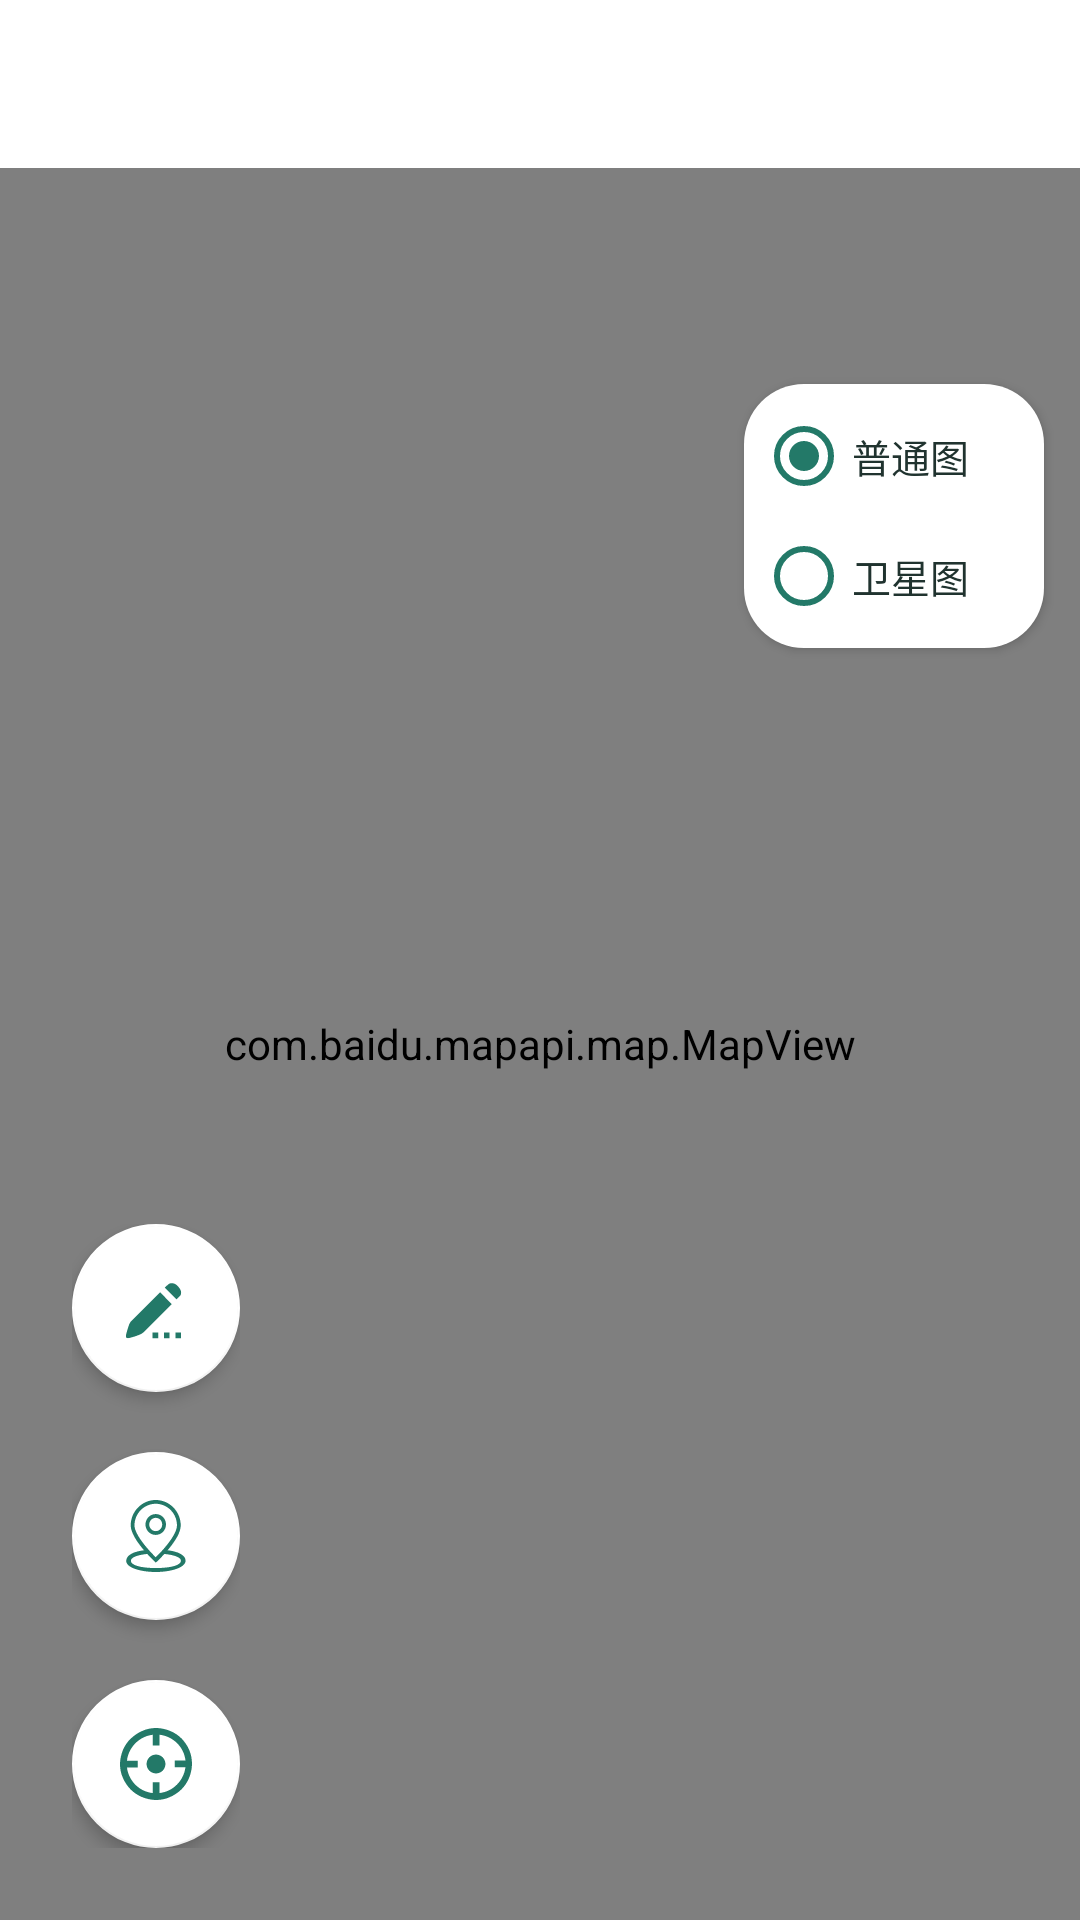

Write the Android layout XML for this screen, with the resource values it uses.
<!-- AndroidManifest.xml: application theme AppTheme -->
<!-- res/layout/activity_main.xml -->
<?xml version='1.0' encoding='utf-8'?>
<androidx.drawerlayout.widget.DrawerLayout xmlns:android="http://schemas.android.com/apk/res/android" xmlns:app="http://schemas.android.com/apk/res-auto" android:id="@id/drawerLayoutMainView" android:fitsSystemWindows="true" android:layout_width="match_parent" android:layout_height="match_parent">
    <include android:id="@id/include_app_bar_main" android:layout_width="match_parent" android:layout_height="match_parent" layout="@layout/app_bar_main" />
    <com.google.android.material.navigation.NavigationView android:layout_gravity="start" android:id="@id/navView" android:fitsSystemWindows="true" android:layout_width="wrap_content" android:layout_height="match_parent" app:headerLayout="@layout/nav_header" app:menu="@menu/menu_nav" android:background="@color/sg_surface" app:itemIconTint="@color/sg_accent" app:itemTextColor="@color/sg_ink" app:itemIconPadding="24dp" app:itemVerticalPadding="12dp" />
</androidx.drawerlayout.widget.DrawerLayout>
<!-- res/layout/app_bar_main.xml (included above) -->
<?xml version='1.0' encoding='utf-8'?>
<androidx.coordinatorlayout.widget.CoordinatorLayout xmlns:android="http://schemas.android.com/apk/res/android" xmlns:app="http://schemas.android.com/apk/res-auto" android:layout_width="match_parent" android:layout_height="match_parent">
    <FrameLayout android:layout_width="match_parent" android:layout_height="match_parent">
        <com.google.android.material.appbar.AppBarLayout android:theme="@style/AppTheme.AppBarOverlay" android:layout_width="match_parent" android:layout_height="wrap_content" android:background="@color/sg_surface" android:elevation="0dp" app:elevation="0dp">
            <androidx.appcompat.widget.Toolbar android:id="@id/toolbar" android:background="@color/sg_surface" android:layout_width="match_parent" android:layout_height="?actionBarSize" app:popupTheme="@style/AppTheme.PopupOverlay" android:elevation="0dp" app:titleTextColor="@color/sg_ink" app:subtitleTextColor="@color/sg_muted" />
        </com.google.android.material.appbar.AppBarLayout>
        <include android:id="@id/includeContentMap" android:layout_width="match_parent" android:layout_height="wrap_content" android:layout_marginTop="?actionBarSize" layout="@layout/content_map" />
        <LinearLayout android:id="@id/llSearchLinear" android:background="#ddffffff" android:visibility="gone" android:layout_width="match_parent" android:layout_height="wrap_content" android:layout_marginTop="?actionBarSize">
            <ListView android:id="@id/lvSearchList" android:layout_width="match_parent" android:layout_height="wrap_content" android:layout_margin="10.0dp" android:divider="@color/sg_line" android:dividerHeight="1dp" android:clipToPadding="false" />
        </LinearLayout>
        <LinearLayout android:id="@id/llSearchHistory" android:background="#ddffffff" android:visibility="gone" android:layout_width="match_parent" android:layout_height="wrap_content" android:layout_marginTop="?actionBarSize">
            <ListView android:id="@id/lvSearchHistory" android:layout_width="match_parent" android:layout_height="wrap_content" android:layout_margin="10.0dp" android:divider="@color/sg_line" android:dividerHeight="1dp" android:clipToPadding="false" />
        </LinearLayout>
    </FrameLayout>
</androidx.coordinatorlayout.widget.CoordinatorLayout>
<!-- res/layout/nav_header.xml (included above) -->
<?xml version='1.0' encoding='utf-8'?>
<LinearLayout xmlns:android="http://schemas.android.com/apk/res/android" xmlns:app="http://schemas.android.com/apk/res-auto" android:theme="@style/ThemeOverlay.AppCompat.Light" android:orientation="vertical" android:background="@drawable/side_nav_bar" android:paddingLeft="24dp" android:paddingTop="32dp" android:paddingRight="24dp" android:layout_width="match_parent" android:layout_height="@dimen/nav_header_height">
    <ImageView android:id="@id/user_icon" android:visibility="gone" android:layout_width="wrap_content" android:layout_height="wrap_content" android:layout_marginTop="32.0dp" android:scaleType="fitXY" android:contentDescription="@null" app:srcCompat="@mipmap/ic_launcher" />
    <TextView android:textAppearance="@style/TextAppearance.AppCompat.Body1" android:textSize="28sp" android:id="@id/tvName" android:layout_width="match_parent" android:layout_height="wrap_content" android:layout_marginTop="@dimen/nav_header_vertical_spacing" android:text="@string/app_name" android:fontFamily="sans-serif-medium" android:textColor="@color/sg_ink" />
    <TextView android:gravity="center_vertical" android:layout_gravity="center_vertical" android:layout_width="match_parent" android:layout_height="wrap_content" android:layout_marginTop="10.0dp" android:text="@string/user_limit_info" android:drawableTint="@color/sg_accent" android:drawablePadding="5.0dp" app:drawableStartCompat="@drawable/ic_msg" android:fontFamily="sans-serif" android:textColor="@color/sg_muted" android:textSize="13sp" android:lineSpacingExtra="4dp" />
</LinearLayout>
<!-- res/layout/content_map.xml (included above) -->
<?xml version='1.0' encoding='utf-8'?>
<androidx.constraintlayout.widget.ConstraintLayout xmlns:android="http://schemas.android.com/apk/res/android" xmlns:app="http://schemas.android.com/apk/res-auto" android:layout_width="match_parent" android:layout_height="match_parent" app:layout_behavior="@string/appbar_scrolling_view_behavior">
    <RelativeLayout android:id="@id/relativeLayout" android:layout_width="match_parent" android:layout_height="match_parent">
        <com.baidu.mapapi.map.MapView android:id="@id/bdMapView" android:focusable="true" android:clickable="true" android:layout_width="match_parent" android:layout_height="match_parent" />
        <RadioGroup android:orientation="vertical" android:id="@id/RadioGroupMapType" android:layout_width="100dp" android:layout_height="wrap_content" android:layout_marginTop="72dp" android:layout_alignParentTop="true" android:layout_marginEnd="12dp" android:layout_alignParentEnd="true" android:background="@drawable/sg_surface" android:padding="4dp" android:elevation="2dp">
            <RadioButton android:id="@id/mapNormal" android:layout_width="match_parent" android:layout_height="wrap_content" android:checked="true" android:minHeight="40dp" android:text="@string/map_pic_normal" android:layout_weight="1.0" android:fontFamily="sans-serif" android:textSize="13sp" android:textColor="@color/sg_ink" android:buttonTint="@color/sg_accent" />
            <RadioButton android:id="@id/mapSatellite" android:layout_width="match_parent" android:layout_height="wrap_content" android:minHeight="40dp" android:text="@string/map_pic_sate" android:layout_weight="1.0" android:fontFamily="sans-serif" android:textSize="13sp" android:textColor="@color/sg_ink" android:buttonTint="@color/sg_accent" />
        </RadioGroup>
        <ImageButton android:theme="@style/AppTheme" android:id="@id/ibZoomIn" android:background="?android:selectableItemBackgroundBorderless" android:visibility="gone" android:layout_width="32.0dp" android:layout_height="32.0dp" android:layout_marginTop="383.0dp" android:contentDescription="@null" android:layout_marginEnd="10.0dp" android:layout_alignParentEnd="true" app:srcCompat="@drawable/ic_zoom_in" app:tint="@color/colorAccent" />
        <ImageButton android:theme="@style/AppTheme" android:id="@id/ibtnZoomOut" android:background="?android:selectableItemBackgroundBorderless" android:visibility="gone" android:layout_width="32.0dp" android:layout_height="32.0dp" android:layout_marginTop="416.0dp" android:contentDescription="@null" android:layout_marginEnd="10.0dp" android:layout_alignParentEnd="true" app:srcCompat="@drawable/ic_zoom_out" app:tint="@color/colorAccent" />
    </RelativeLayout>
    <LinearLayout android:orientation="vertical" android:layout_width="wrap_content" android:layout_height="wrap_content" android:layout_margin="24.0dp" app:layout_constraintBottom_toBottomOf="parent" app:layout_constraintStart_toStartOf="parent">
        <com.google.android.material.floatingactionbutton.FloatingActionButton android:layout_gravity="start|bottom" android:id="@id/fabInputPos" android:layout_width="wrap_content" android:layout_height="wrap_content" android:contentDescription="输入坐标" app:elevation="3dp" app:pressedTranslationZ="5dp" app:rippleColor="@color/sg_soft" app:srcCompat="@drawable/ic_input" app:backgroundTint="@color/sg_surface" app:tint="@color/sg_accent" />
        <com.google.android.material.floatingactionbutton.FloatingActionButton android:layout_gravity="start|bottom" android:id="@id/faBtnStart" android:layout_width="wrap_content" android:layout_height="wrap_content" android:layout_marginTop="20.0dp" android:contentDescription="开始或停止模拟定位" app:elevation="3dp" app:pressedTranslationZ="5dp" app:rippleColor="@color/sg_soft" app:srcCompat="@drawable/ic_position" app:backgroundTint="@color/sg_surface" app:tint="@color/sg_accent" />
        <com.google.android.material.floatingactionbutton.FloatingActionButton android:layout_gravity="start|bottom" android:id="@id/faCurPosition" android:background="@color/white" android:layout_width="wrap_content" android:layout_height="wrap_content" android:layout_marginTop="20.0dp" android:contentDescription="回到当前位置" android:layout_alignParentEnd="true" app:pressedTranslationZ="5dp" app:srcCompat="@drawable/ic_home_position" app:backgroundTint="@color/sg_surface" app:tint="@color/sg_accent" app:elevation="3dp" app:rippleColor="@color/sg_soft" />
    </LinearLayout>
</androidx.constraintlayout.widget.ConstraintLayout>
<!-- resources referenced by this layout -->
<resources>
  <color name="colorAccent">#237968</color>
  <color name="sg_accent">#237968</color>
  <color name="sg_ink">#20332F</color>
  <color name="sg_line">#DDE5DE</color>
  <color name="sg_muted">#64756E</color>
  <color name="sg_soft">#E8F2ED</color>
  <color name="sg_surface">#FFFFFF</color>
  <color name="white">#ffffff</color>
  <dimen name="nav_header_height">200.0dp</dimen>
  <dimen name="nav_header_vertical_spacing">10.0dp</dimen>
  <!-- drawable ic_msg (drawable) -->
  <?xml version="1.0" encoding="utf-8"?>
  <vector android:height="16.0dp" android:width="16.0dp" android:viewportWidth="1024.0" android:viewportHeight="1024.0"
    xmlns:android="http://schemas.android.com/apk/res/android">
      <path android:fillColor="#ccffffff" android:pathData="M227.56,312.89v-28.44h-85.33c-47.46,0 -85.33,38.33 -85.33,85.6v283.91c0,47.58 38.21,85.6 85.33,85.6h85.33L227.56,312.89zM284.44,728.18L512,910.22L512,113.78L284.44,295.82v432.36zM227.56,682.67v56.89l254.32,211.93c47.86,39.88 87.02,21.7 87.02,-40.98L568.89,113.5c0,-62.72 -38.96,-81.03 -87.02,-40.99L227.56,284.44v56.89h-56.89c-31.64,0 -56.89,25.23 -56.89,56.36v228.6c0,30.71 25.47,56.37 56.89,56.37h56.89zM682.67,298.25l241.36,-241.36 40.23,40.23 -241.36,241.36 -40.23,-40.23zM682.67,722.89l241.36,241.36 40.23,-40.23 -241.36,-241.36 -40.23,40.23zM682.67,455.11L967.11,455.11L967.11,512L682.67,512v-56.89z" />
  </vector>
  <!-- drawable ic_zoom_in (drawable) -->
  <?xml version="1.0" encoding="utf-8"?>
  <vector android:height="24.0dp" android:width="24.0dp" android:viewportWidth="1024.0" android:viewportHeight="1024.0"
    xmlns:android="http://schemas.android.com/apk/res/android">
      <path android:fillColor="#ff000000" android:pathData="m511.97,933.36c231.73,0 420.88,-188.82 422.78,-421.82a422.6,421.99 0,0 0,-422.78 -422.41a422.54,421.94 0,0 0,-422.66 422.05a422.54,421.94 0,0 0,422.72 422.11l-0.06,0.06zM482.81,466.12l-193.19,0a44.6,44.54 0,0 0,0 89.13l193.13,0l0,192.85a44.6,44.54 0,1 0,89.2 0l0,-192.79l193.13,0a44.6,44.54 0,0 0,0 -89.13l-193.13,0l0,-192.79a44.6,44.54 0,1 0,-89.2 0l0,192.73l0.06,0zM512.03,1022.37a511.74,511.01 0,0 1,-511.98 -511.13a511.74,511.01 0,0 1,511.92 -511.24c282.98,0 511.98,228.79 511.98,511.9c-2.2,282.16 -231.08,510.59 -511.92,510.59l0,-0.12z" />
  </vector>
  <!-- drawable ic_zoom_out (drawable) -->
  <?xml version="1.0" encoding="utf-8"?>
  <vector android:height="24.0dp" android:width="24.0dp" android:viewportWidth="1024.0" android:viewportHeight="1024.0"
    xmlns:android="http://schemas.android.com/apk/res/android">
      <path android:fillColor="#ff000000" android:pathData="m511.97,933.92c231.54,0 420.53,-188.93 422.43,-422.07a422.25,422.25 0,0 0,-422.43 -422.66a422.19,422.19 0,0 0,-422.31 422.31a422.19,422.19 0,0 0,422.37 422.37l-0.06,0.06zM512.03,1022.98a511.31,511.31 0,0 1,-511.55 -511.43a511.31,511.31 0,0 1,511.49 -511.55c282.74,0 511.55,228.92 511.55,512.2c-2.2,282.33 -230.88,510.9 -511.49,510.9l0,-0.12zM289.87,555.52l475.06,0a44.56,44.56 0,0 0,0 -89.18l-475.12,0a44.56,44.56 0,0 0,0 89.18l0.06,0z" />
  </vector>
  <!-- drawable sg_surface (drawable) -->
  <?xml version="1.0" encoding="utf-8"?>
  <shape xmlns:android="http://schemas.android.com/apk/res/android" android:shape="rectangle"><solid android:color="@color/sg_surface"/><corners android:radius="20dp"/></shape>
  <!-- drawable side_nav_bar (drawable) -->
  <?xml version="1.0" encoding="utf-8"?>
  <shape xmlns:android="http://schemas.android.com/apk/res/android" android:shape="rectangle"><solid android:color="@color/sg_soft"/><corners android:radius="0dp"/></shape>
  <string name="app_name">曙光</string>
  <string name="appbar_scrolling_view_behavior">com.google.android.material.appbar.AppBarLayout$ScrollingViewBehavior</string>
  <string name="map_pic_normal">普通图</string>
  <string name="map_pic_sate">卫星图</string>
  <string name="user_limit_info">仅提供模拟app位置使用!</string>
</resources>
